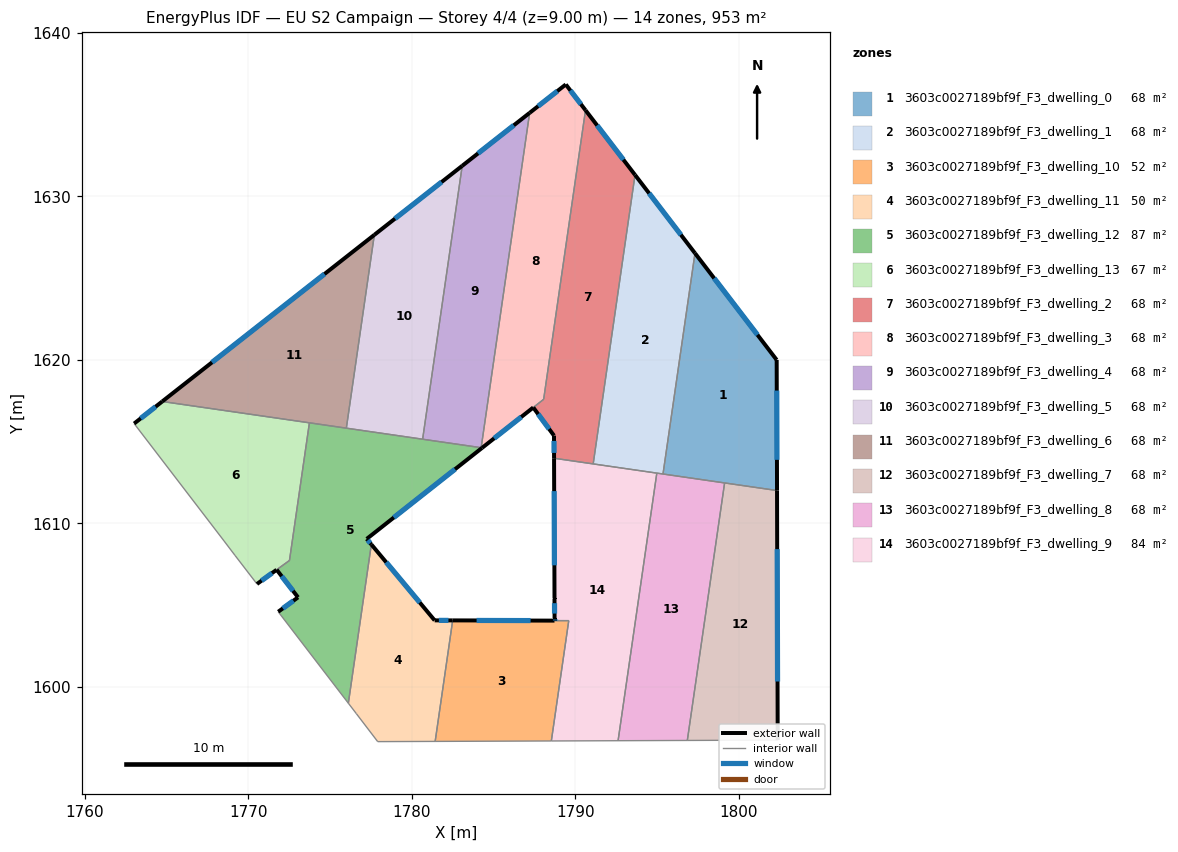
=== STOREY PLAN SPEC (per zone: floor XY polygon, exterior-wall plan segments, windows/doors) ===
zone 1: 3603c0027189bf9f_F3_dwelling_0  (68.0 m²)
  floor: (1797.33, 1626.53) (1802.33, 1620.00) (1802.35, 1612.00) (1795.37, 1613.01)
  exterior wall: (1802.35, 1612.00) – (1802.33, 1620.00)  [8.0 m]
    window: (1802.35, 1613.88) – (1802.33, 1618.12)  [6.7 m²]
  exterior wall: (1802.33, 1620.00) – (1797.33, 1626.53)  [8.2 m]
    window: (1801.16, 1621.53) – (1798.50, 1624.99)  [6.9 m²]
  interior walls: 3
zone 2: 3603c0027189bf9f_F3_dwelling_1  (68.0 m²)
  floor: (1793.66, 1631.32) (1797.33, 1626.53) (1795.37, 1613.01) (1791.10, 1613.63)
  exterior wall: (1797.33, 1626.53) – (1793.66, 1631.32)  [6.0 m]
    window: (1796.47, 1627.65) – (1794.52, 1630.19)  [5.1 m²]
  interior walls: 4
zone 3: 3603c0027189bf9f_F3_dwelling_10  (52.5 m²)
  floor: (1789.61, 1604.04) (1788.54, 1596.68) (1781.43, 1596.65) (1782.50, 1604.06)
  exterior wall: (1788.73, 1604.04) – (1782.50, 1604.06)  [6.2 m]
    window: (1787.27, 1604.05) – (1783.97, 1604.05)  [5.3 m²]
  interior walls: 4
zone 4: 3603c0027189bf9f_F3_dwelling_11  (49.9 m²)
  floor: (1782.50, 1604.06) (1781.43, 1596.65) (1777.91, 1596.64) (1776.61, 1598.35) (1776.12, 1598.99) (1777.53, 1608.70) (1781.40, 1604.06)
  exterior wall: (1781.40, 1604.06) – (1777.53, 1608.70)  [6.0 m]
    window: (1780.49, 1605.15) – (1778.44, 1607.61)  [5.1 m²]
  exterior wall: (1782.50, 1604.06) – (1781.40, 1604.06)  [1.1 m]
    window: (1782.24, 1604.06) – (1781.66, 1604.06)  [0.9 m²]
  interior walls: 5
zone 5: 3603c0027189bf9f_F3_dwelling_12  (86.7 m²)
  floor: (1784.25, 1614.62) (1784.31, 1614.62) (1777.24, 1609.04) (1777.53, 1608.70) (1776.12, 1598.99) (1771.83, 1604.58) (1773.04, 1605.47) (1771.73, 1607.16) (1772.52, 1607.72) (1773.74, 1616.15)
  exterior wall: (1777.53, 1608.70) – (1777.24, 1609.04)  [0.4 m]
    window: (1777.46, 1608.78) – (1777.31, 1608.96)  [0.4 m²]
  exterior wall: (1773.04, 1605.47) – (1771.83, 1604.58)  [1.5 m]
    window: (1772.76, 1605.26) – (1772.11, 1604.79)  [1.3 m²]
  exterior wall: (1771.73, 1607.16) – (1773.04, 1605.47)  [2.1 m]
    window: (1772.04, 1606.76) – (1772.73, 1605.86)  [1.8 m²]
  exterior wall: (1777.24, 1609.04) – (1784.31, 1614.62)  [9.0 m]
    window: (1778.90, 1610.35) – (1782.65, 1613.31)  [7.6 m²]
  interior walls: 8
zone 6: 3603c0027189bf9f_F3_dwelling_13  (67.5 m²)
  floor: (1773.73, 1616.15) (1772.52, 1607.72) (1770.53, 1606.29) (1769.18, 1608.03) (1768.51, 1608.92) (1763.01, 1616.10) (1764.73, 1617.45)
  exterior wall: (1770.53, 1606.29) – (1771.73, 1607.15)  [1.5 m]
    window: (1770.81, 1606.49) – (1771.45, 1606.95)  [1.3 m²]
  exterior wall: (1764.73, 1617.45) – (1763.01, 1616.10)  [2.2 m]
    window: (1764.32, 1617.13) – (1763.41, 1616.42)  [1.8 m²]
  interior walls: 6
zone 7: 3603c0027189bf9f_F3_dwelling_2  (68.4 m²)
  floor: (1790.63, 1635.28) (1793.66, 1631.32) (1791.10, 1613.63) (1788.71, 1613.98) (1788.70, 1615.36) (1787.43, 1617.08) (1788.07, 1617.58)
  exterior wall: (1793.66, 1631.32) – (1790.63, 1635.28)  [5.0 m]
    window: (1792.95, 1632.25) – (1791.34, 1634.35)  [4.2 m²]
  exterior wall: (1788.70, 1615.36) – (1788.71, 1613.98)  [1.4 m]
    window: (1788.70, 1615.04) – (1788.71, 1614.30)  [1.2 m²]
  exterior wall: (1787.43, 1617.08) – (1788.70, 1615.36)  [2.1 m]
    window: (1787.73, 1616.68) – (1788.41, 1615.77)  [1.8 m²]
  interior walls: 4
zone 8: 3603c0027189bf9f_F3_dwelling_3  (67.7 m²)
  floor: (1789.42, 1636.85) (1790.63, 1635.28) (1788.07, 1617.59) (1784.31, 1614.62) (1784.25, 1614.62) (1787.21, 1635.11)
  exterior wall: (1789.42, 1636.85) – (1787.21, 1635.11)  [2.8 m]
    window: (1788.91, 1636.44) – (1787.73, 1635.52)  [2.4 m²]
  exterior wall: (1790.63, 1635.28) – (1789.42, 1636.85)  [2.0 m]
    window: (1790.35, 1635.65) – (1789.71, 1636.48)  [1.7 m²]
  exterior wall: (1784.31, 1614.62) – (1787.43, 1617.08)  [4.0 m]
    window: (1785.04, 1615.20) – (1786.70, 1616.50)  [3.4 m²]
  interior walls: 4
zone 9: 3603c0027189bf9f_F3_dwelling_4  (68.0 m²)
  floor: (1787.21, 1635.11) (1784.25, 1614.62) (1780.66, 1615.14) (1783.09, 1631.87)
  exterior wall: (1787.21, 1635.11) – (1783.09, 1631.87)  [5.2 m]
    window: (1786.24, 1634.35) – (1784.05, 1632.63)  [4.4 m²]
  interior walls: 3
zone 10: 3603c0027189bf9f_F3_dwelling_5  (68.0 m²)
  floor: (1783.09, 1631.87) (1780.66, 1615.14) (1776.00, 1615.82) (1777.71, 1627.65)
  exterior wall: (1783.09, 1631.87) – (1777.71, 1627.65)  [6.8 m]
    window: (1781.82, 1630.88) – (1778.97, 1628.64)  [5.8 m²]
  interior walls: 3
zone 11: 3603c0027189bf9f_F3_dwelling_6  (68.0 m²)
  floor: (1777.71, 1627.65) (1776.00, 1615.82) (1764.73, 1617.45)
  exterior wall: (1777.71, 1627.65) – (1764.73, 1617.45)  [16.5 m]
    window: (1774.66, 1625.25) – (1767.78, 1619.85)  [13.9 m²]
  interior walls: 3
zone 12: 3603c0027189bf9f_F3_dwelling_7  (68.0 m²)
  floor: (1802.35, 1612.00) (1802.39, 1596.73) (1796.86, 1596.71) (1799.14, 1612.47)
  exterior wall: (1802.39, 1596.73) – (1802.35, 1612.00)  [15.3 m]
    window: (1802.38, 1600.32) – (1802.36, 1608.42)  [12.9 m²]
  interior walls: 3
zone 13: 3603c0027189bf9f_F3_dwelling_8  (68.0 m²)
  floor: (1799.14, 1612.47) (1796.86, 1596.71) (1792.62, 1596.69) (1794.99, 1613.07)
  interior walls: 5
zone 14: 3603c0027189bf9f_F3_dwelling_9  (83.6 m²)
  floor: (1794.99, 1613.07) (1792.62, 1596.69) (1788.54, 1596.68) (1789.61, 1604.04) (1788.74, 1604.04) (1788.74, 1604.19) (1788.73, 1605.39) (1788.73, 1605.42) (1788.71, 1613.98)
  exterior wall: (1788.71, 1613.98) – (1788.73, 1605.42)  [8.6 m]
    window: (1788.71, 1611.97) – (1788.73, 1607.43)  [7.2 m²]
  exterior wall: (1788.74, 1604.19) – (1788.74, 1604.04)  [0.1 m]
    window: (1788.74, 1604.16) – (1788.74, 1604.08)  [0.1 m²]
  exterior wall: (1788.73, 1605.39) – (1788.74, 1604.19)  [1.2 m]
    window: (1788.73, 1605.11) – (1788.74, 1604.47)  [1.0 m²]
  exterior wall: (1788.73, 1605.42) – (1788.73, 1605.39)  [0.0 m]
  interior walls: 6

=== DERIVED (storey summary) ===
Building: EU S2 Campaign
Storey: 4 of 4  (floor level z = 9.00 m)
Storey gross floor area: 952.6 m²
Zones on this storey: 14
  - 3603c0027189bf9f_F3_dwelling_0: floor 68.0 m²; exterior wall 16.2 m (48.7 m²); 2 window(s) 13.7 m²; WWR 28.1%
  - 3603c0027189bf9f_F3_dwelling_1: floor 68.0 m²; exterior wall 6.0 m (18.1 m²); 1 window(s) 5.1 m²; WWR 28.1%
  - 3603c0027189bf9f_F3_dwelling_10: floor 52.5 m²; exterior wall 6.2 m (18.7 m²); 1 window(s) 5.3 m²; WWR 28.1%
  - 3603c0027189bf9f_F3_dwelling_11: floor 49.9 m²; exterior wall 7.2 m (21.5 m²); 2 window(s) 6.0 m²; WWR 28.1%
  - 3603c0027189bf9f_F3_dwelling_12: floor 86.7 m²; exterior wall 13.1 m (39.2 m²); 4 window(s) 11.0 m²; WWR 28.1%
  - 3603c0027189bf9f_F3_dwelling_13: floor 67.5 m²; exterior wall 3.7 m (11.0 m²); 2 window(s) 3.1 m²; WWR 28.1%
  - 3603c0027189bf9f_F3_dwelling_2: floor 68.4 m²; exterior wall 8.5 m (25.5 m²); 3 window(s) 7.2 m²; WWR 28.1%
  - 3603c0027189bf9f_F3_dwelling_3: floor 67.7 m²; exterior wall 8.8 m (26.3 m²); 3 window(s) 7.4 m²; WWR 28.1%
  - 3603c0027189bf9f_F3_dwelling_4: floor 68.0 m²; exterior wall 5.2 m (15.7 m²); 1 window(s) 4.4 m²; WWR 28.1%
  - 3603c0027189bf9f_F3_dwelling_5: floor 68.0 m²; exterior wall 6.8 m (20.5 m²); 1 window(s) 5.8 m²; WWR 28.1%
  - 3603c0027189bf9f_F3_dwelling_6: floor 68.0 m²; exterior wall 16.5 m (49.5 m²); 1 window(s) 13.9 m²; WWR 28.1%
  - 3603c0027189bf9f_F3_dwelling_7: floor 68.0 m²; exterior wall 15.3 m (45.8 m²); 1 window(s) 12.9 m²; WWR 28.1%
  - 3603c0027189bf9f_F3_dwelling_8: floor 68.0 m²
  - 3603c0027189bf9f_F3_dwelling_9: floor 83.6 m²; exterior wall 9.9 m (29.8 m²); 3 window(s) 8.4 m²; WWR 28.1%
Zone adjacency (shared interzone walls):
  - 3603c0027189bf9f_F3_dwelling_0 ↔ 3603c0027189bf9f_F3_dwelling_1
  - 3603c0027189bf9f_F3_dwelling_0 ↔ 3603c0027189bf9f_F3_dwelling_7
  - 3603c0027189bf9f_F3_dwelling_0 ↔ 3603c0027189bf9f_F3_dwelling_8
  - 3603c0027189bf9f_F3_dwelling_1 ↔ 3603c0027189bf9f_F3_dwelling_2
  - 3603c0027189bf9f_F3_dwelling_1 ↔ 3603c0027189bf9f_F3_dwelling_8
  - 3603c0027189bf9f_F3_dwelling_1 ↔ 3603c0027189bf9f_F3_dwelling_9
  - 3603c0027189bf9f_F3_dwelling_10 ↔ 3603c0027189bf9f_F3_dwelling_11
  - 3603c0027189bf9f_F3_dwelling_10 ↔ 3603c0027189bf9f_F3_dwelling_9
  - 3603c0027189bf9f_F3_dwelling_11 ↔ 3603c0027189bf9f_F3_dwelling_12
  - 3603c0027189bf9f_F3_dwelling_12 ↔ 3603c0027189bf9f_F3_dwelling_13
  - 3603c0027189bf9f_F3_dwelling_12 ↔ 3603c0027189bf9f_F3_dwelling_3
  - 3603c0027189bf9f_F3_dwelling_12 ↔ 3603c0027189bf9f_F3_dwelling_4
  - 3603c0027189bf9f_F3_dwelling_12 ↔ 3603c0027189bf9f_F3_dwelling_5
  - 3603c0027189bf9f_F3_dwelling_12 ↔ 3603c0027189bf9f_F3_dwelling_6
  - 3603c0027189bf9f_F3_dwelling_13 ↔ 3603c0027189bf9f_F3_dwelling_6
  - 3603c0027189bf9f_F3_dwelling_2 ↔ 3603c0027189bf9f_F3_dwelling_3
  - 3603c0027189bf9f_F3_dwelling_2 ↔ 3603c0027189bf9f_F3_dwelling_9
  - 3603c0027189bf9f_F3_dwelling_3 ↔ 3603c0027189bf9f_F3_dwelling_4
  - 3603c0027189bf9f_F3_dwelling_4 ↔ 3603c0027189bf9f_F3_dwelling_5
  - 3603c0027189bf9f_F3_dwelling_5 ↔ 3603c0027189bf9f_F3_dwelling_6
  - 3603c0027189bf9f_F3_dwelling_7 ↔ 3603c0027189bf9f_F3_dwelling_8
  - 3603c0027189bf9f_F3_dwelling_8 ↔ 3603c0027189bf9f_F3_dwelling_9